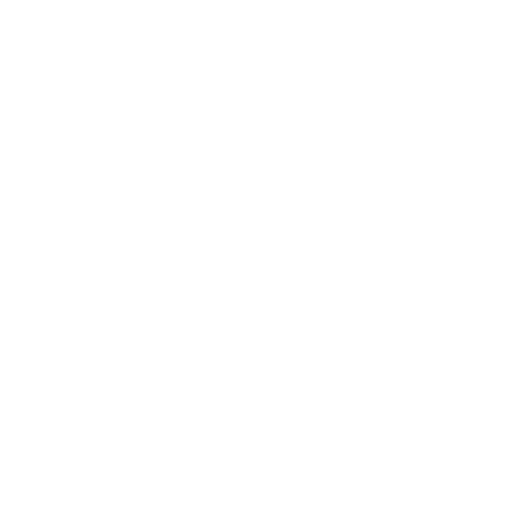
t = 0.00 s
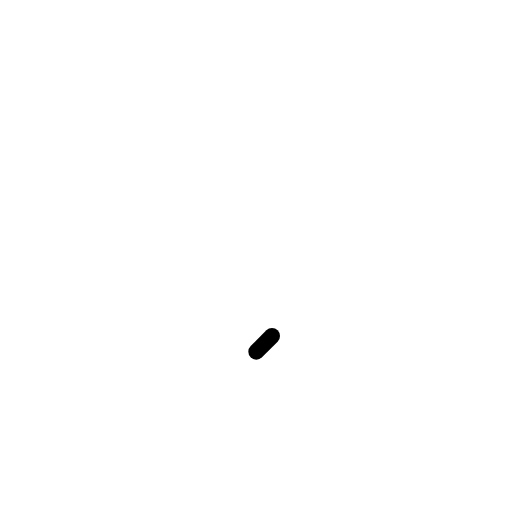
t = 0.30 s
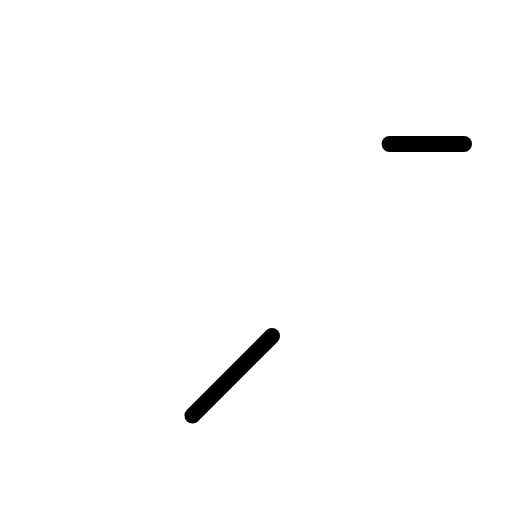
t = 0.68 s
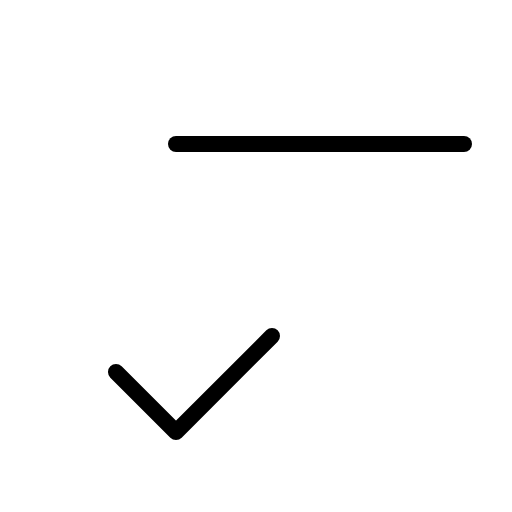
t = 1.05 s
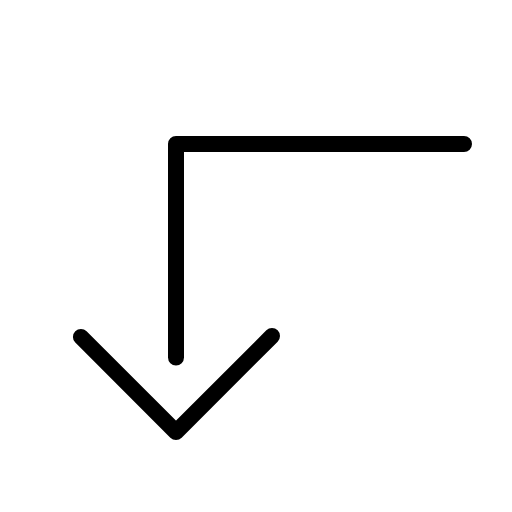
t = 1.43 s
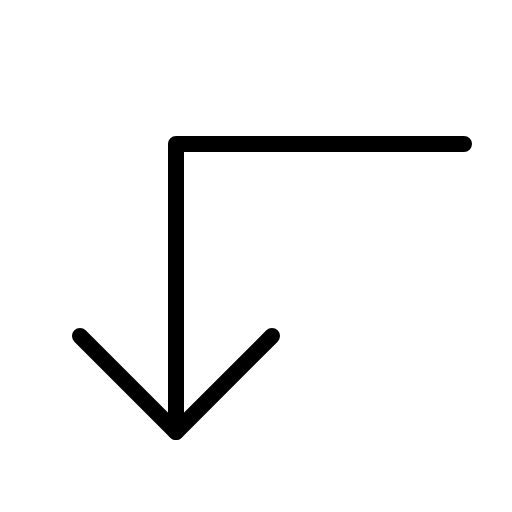
t = 1.80 s

The animated SVG that drew these frames (rendered in a browser with its animation timeline set to each time). Animation: 1 CSS @keyframes rule; one cycle of 1.80 s.

<svg xmlns="http://www.w3.org/2000/svg" viewBox="0 0 256 256">
  <style>
    .draw-line {
      stroke-dasharray: 1;
      stroke-dashoffset: 1;
      animation: phosphor-draw-in 1.5s ease-in-out forwards;
    }
    @keyframes phosphor-draw-in {
      to { stroke-dashoffset: 0; }
    }
  </style><rect width="256" height="256" fill="none"/><polyline points="136 168 88 216 40 168" fill="none" stroke="currentColor" stroke-linecap="round" stroke-linejoin="round" stroke-width="8" class="draw-line" pathLength="1" style="animation-delay: 0s"/><polyline points="232 72 88 72 88 216" fill="none" stroke="currentColor" stroke-linecap="round" stroke-linejoin="round" stroke-width="8" class="draw-line" pathLength="1" style="animation-delay: 0.3s"/></svg>
